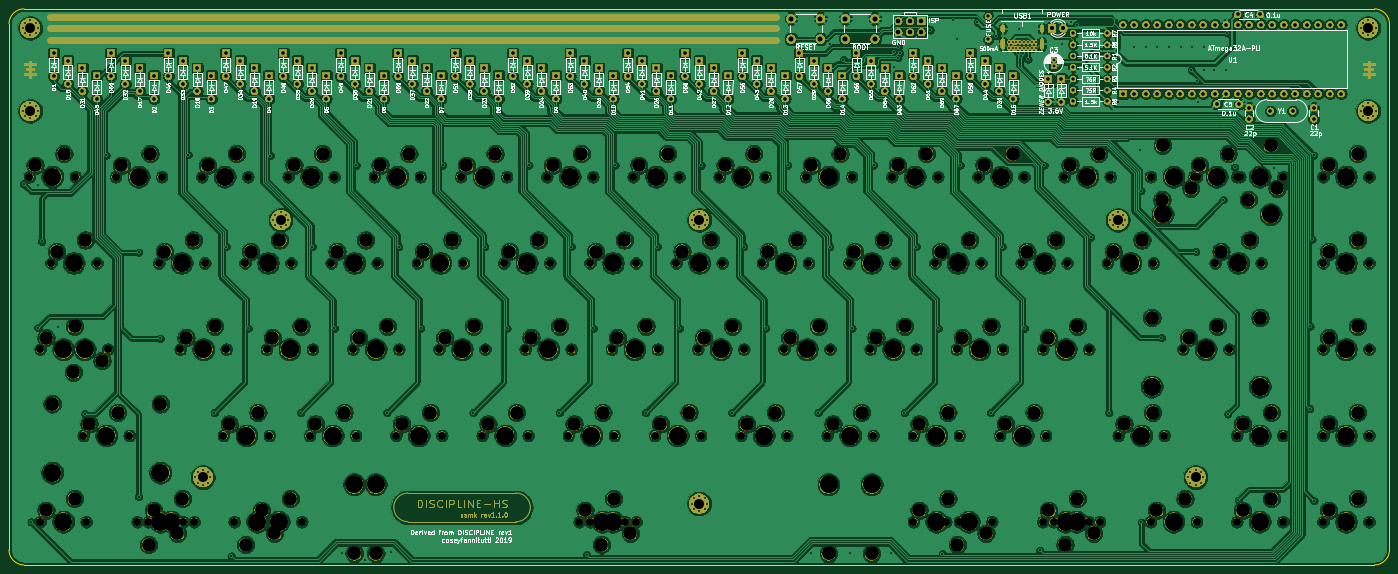
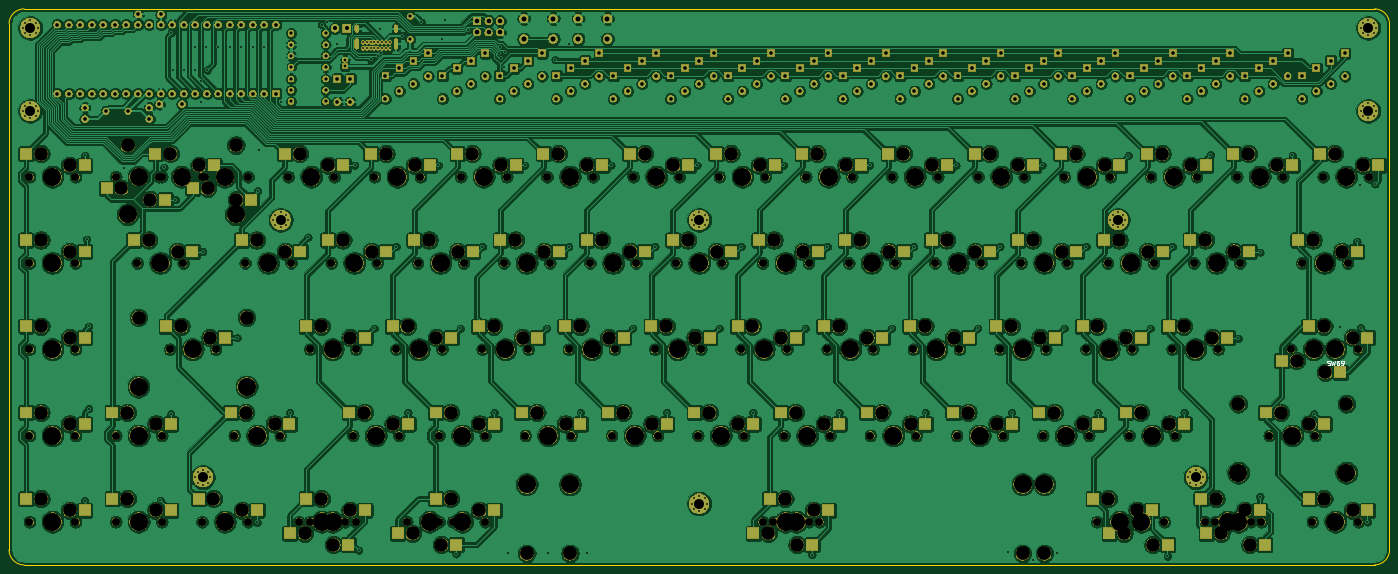
Circuit board: 11 layer files. Board 304.9 x 122.8 mm.
- bottom_copper: discipline-pcb-B_Cu.gbl (1154165 bytes)
- bottom_mask: discipline-pcb-B_Mask.gbs (576114 bytes)
- paste: discipline-pcb-B_Paste.gbp (4953 bytes)
- bottom_silk: discipline-pcb-B_SilkS.gbo (31631 bytes)
- outline: discipline-pcb-Edge_Cuts.gm1 (985 bytes)
- top_copper: discipline-pcb-F_Cu.gtl (1140112 bytes)
- top_mask: discipline-pcb-F_Mask.gts (560116 bytes)
- paste: discipline-pcb-F_Paste.gtp (496 bytes)
- top_silk: discipline-pcb-F_SilkS.gto (188176 bytes)
- drill: discipline-pcb-NPTH.drl (6728 bytes)
- drill: discipline-pcb-PTH.drl (7717 bytes)

=== bottom_copper: discipline-pcb-B_Cu.gbl (1154165 bytes, source omitted) ===
=== bottom_mask: discipline-pcb-B_Mask.gbs (576114 bytes, source omitted) ===
=== paste: discipline-pcb-B_Paste.gbp ===
G04 #@! TF.GenerationSoftware,KiCad,Pcbnew,(5.1.5)-3*
G04 #@! TF.CreationDate,2020-04-06T12:51:18+10:00*
G04 #@! TF.ProjectId,discipline-pcb,64697363-6970-46c6-996e-652d7063622e,rev?*
G04 #@! TF.SameCoordinates,Original*
G04 #@! TF.FileFunction,Paste,Bot*
G04 #@! TF.FilePolarity,Positive*
%FSLAX46Y46*%
G04 Gerber Fmt 4.6, Leading zero omitted, Abs format (unit mm)*
G04 Created by KiCad (PCBNEW (5.1.5)-3) date 2020-04-06 12:51:18*
%MOMM*%
%LPD*%
G04 APERTURE LIST*
%ADD10C,0.100000*%
%ADD11R,2.550000X2.500000*%
G04 APERTURE END LIST*
D10*
G36*
X100260300Y-151255600D02*
G01*
X101035300Y-150505600D01*
X102810300Y-150505600D01*
X102810300Y-153005600D01*
X100260300Y-153005600D01*
X100260300Y-151255600D01*
G37*
D11*
X88608300Y-154295600D03*
X80105400Y-151755600D03*
X67178400Y-154295600D03*
X282498900Y-151755600D03*
X269571900Y-154295600D03*
X258687900Y-151755600D03*
X245760900Y-154295600D03*
X180111600Y-151755600D03*
X167184600Y-154295600D03*
X265947800Y-146675600D03*
X278874800Y-144135600D03*
X237374600Y-146675600D03*
X250301600Y-144135600D03*
X163560500Y-146675600D03*
X176487500Y-144135600D03*
X68316500Y-146675600D03*
X81243500Y-144135600D03*
X44505500Y-108578000D03*
X57432500Y-106038000D03*
X175466000Y-70480400D03*
X188393000Y-67940400D03*
X194514800Y-70480400D03*
X207441800Y-67940400D03*
X322977600Y-75560400D03*
X310050600Y-78100400D03*
D10*
G36*
X300558200Y-71730400D02*
G01*
X298683200Y-71730400D01*
X298008200Y-71080400D01*
X298008200Y-69230400D01*
X300558200Y-69230400D01*
X300558200Y-71730400D01*
G37*
D11*
X312210200Y-67940400D03*
X80222000Y-70480400D03*
X93149000Y-67940400D03*
X308807600Y-127626800D03*
X321734600Y-125086800D03*
X282615500Y-127626800D03*
X295542500Y-125086800D03*
X208801400Y-108578000D03*
X221728400Y-106038000D03*
X84984200Y-127626800D03*
X97911200Y-125086800D03*
X42124400Y-70480400D03*
X55051400Y-67940400D03*
D10*
G36*
X302653800Y-74310400D02*
G01*
X304528800Y-74310400D01*
X305203800Y-74960400D01*
X305203800Y-76810400D01*
X302653800Y-76810400D01*
X302653800Y-74310400D01*
G37*
D11*
X291001800Y-78100400D03*
X327856400Y-146675600D03*
X340783400Y-144135600D03*
X308807600Y-146675600D03*
X321734600Y-144135600D03*
X289758800Y-146675600D03*
X302685800Y-144135600D03*
D10*
G36*
X93402500Y-147175600D02*
G01*
X92627500Y-147925600D01*
X90852500Y-147925600D01*
X90852500Y-145425600D01*
X93402500Y-145425600D01*
X93402500Y-147175600D01*
G37*
D11*
X105054500Y-144135600D03*
X44505500Y-146675600D03*
X57432500Y-144135600D03*
X327856400Y-127626800D03*
X340783400Y-125086800D03*
X256423400Y-127626800D03*
X269350400Y-125086800D03*
X237374600Y-127626800D03*
X250301600Y-125086800D03*
X218325800Y-127626800D03*
X231252800Y-125086800D03*
X199277000Y-127626800D03*
X212204000Y-125086800D03*
X180228200Y-127626800D03*
X193155200Y-125086800D03*
X161179400Y-127626800D03*
X174106400Y-125086800D03*
X142130600Y-127626800D03*
X155057600Y-125086800D03*
X123081800Y-127626800D03*
X136008800Y-125086800D03*
X104033000Y-127626800D03*
X116960000Y-125086800D03*
X54029900Y-127626800D03*
X66956900Y-125086800D03*
X327856400Y-108578000D03*
X340783400Y-106038000D03*
X296902100Y-108578000D03*
X309829100Y-106038000D03*
X265947800Y-108578000D03*
X278874800Y-106038000D03*
X246899000Y-108578000D03*
X259826000Y-106038000D03*
X227850200Y-108578000D03*
X240777200Y-106038000D03*
X189752600Y-108578000D03*
X202679600Y-106038000D03*
X170703800Y-108578000D03*
X183630800Y-106038000D03*
X151655000Y-108578000D03*
X164582000Y-106038000D03*
X132606200Y-108578000D03*
X145533200Y-106038000D03*
X113557400Y-108578000D03*
X126484400Y-106038000D03*
X94508600Y-108578000D03*
X107435600Y-106038000D03*
X75459800Y-108578000D03*
X88386800Y-106038000D03*
X63437700Y-113658000D03*
X50510700Y-116198000D03*
X327856400Y-89529200D03*
X340783400Y-86989200D03*
X304045400Y-89529200D03*
X316972400Y-86989200D03*
X280234400Y-89529200D03*
X293161400Y-86989200D03*
X261185600Y-89529200D03*
X274112600Y-86989200D03*
X242136800Y-89529200D03*
X255063800Y-86989200D03*
X223088000Y-89529200D03*
X236015000Y-86989200D03*
X204039200Y-89529200D03*
X216966200Y-86989200D03*
X184990400Y-89529200D03*
X197917400Y-86989200D03*
X165941600Y-89529200D03*
X178868600Y-86989200D03*
X146892800Y-89529200D03*
X159819800Y-86989200D03*
X127844000Y-89529200D03*
X140771000Y-86989200D03*
X108795200Y-89529200D03*
X121722200Y-86989200D03*
X89746400Y-89529200D03*
X102673400Y-86989200D03*
X70697600Y-89529200D03*
X83624600Y-86989200D03*
X46886600Y-89529200D03*
X59813600Y-86989200D03*
X327856400Y-70480400D03*
X340783400Y-67940400D03*
X270710000Y-70480400D03*
X283637000Y-67940400D03*
X251661200Y-70480400D03*
X264588200Y-67940400D03*
X232612400Y-70480400D03*
X245539400Y-67940400D03*
X213563600Y-70480400D03*
X226490600Y-67940400D03*
X156417200Y-70480400D03*
X169344200Y-67940400D03*
X137368400Y-70480400D03*
X150295400Y-67940400D03*
X118319600Y-70480400D03*
X131246600Y-67940400D03*
X99270800Y-70480400D03*
X112197800Y-67940400D03*
X61173200Y-70480400D03*
X74100200Y-67940400D03*
M02*

=== bottom_silk: discipline-pcb-B_SilkS.gbo (31631 bytes, source omitted) ===
=== outline: discipline-pcb-Edge_Cuts.gm1 ===
G04 #@! TF.GenerationSoftware,KiCad,Pcbnew,(5.1.5)-3*
G04 #@! TF.CreationDate,2020-04-06T12:51:19+10:00*
G04 #@! TF.ProjectId,discipline-pcb,64697363-6970-46c6-996e-652d7063622e,rev?*
G04 #@! TF.SameCoordinates,Original*
G04 #@! TF.FileFunction,Profile,NP*
%FSLAX46Y46*%
G04 Gerber Fmt 4.6, Leading zero omitted, Abs format (unit mm)*
G04 Created by KiCad (PCBNEW (5.1.5)-3) date 2020-04-06 12:51:19*
%MOMM*%
%LPD*%
G04 APERTURE LIST*
%ADD10C,0.150000*%
G04 APERTURE END LIST*
D10*
X341221400Y-158748869D02*
X42944591Y-158748869D01*
X344528459Y-39248459D02*
X344528459Y-155441810D01*
X42941591Y-35941400D02*
X341221400Y-35941400D01*
X39634532Y-155444809D02*
X39634532Y-39248459D01*
X341221400Y-35941400D02*
G75*
G02X344528459Y-39248459I0J-3307059D01*
G01*
X344528459Y-155441810D02*
G75*
G02X341221400Y-158748869I-3307059J0D01*
G01*
X42944591Y-158748868D02*
G75*
G02X39634532Y-155444809I-3000J3307059D01*
G01*
X39634532Y-39248459D02*
G75*
G02X42941591Y-35941400I3307059J0D01*
G01*
M02*

=== top_copper: discipline-pcb-F_Cu.gtl (1140112 bytes, source omitted) ===
=== top_mask: discipline-pcb-F_Mask.gts (560116 bytes, source omitted) ===
=== paste: discipline-pcb-F_Paste.gtp ===
G04 #@! TF.GenerationSoftware,KiCad,Pcbnew,(5.1.5)-3*
G04 #@! TF.CreationDate,2020-04-06T12:51:18+10:00*
G04 #@! TF.ProjectId,discipline-pcb,64697363-6970-46c6-996e-652d7063622e,rev?*
G04 #@! TF.SameCoordinates,Original*
G04 #@! TF.FileFunction,Paste,Top*
G04 #@! TF.FilePolarity,Positive*
%FSLAX46Y46*%
G04 Gerber Fmt 4.6, Leading zero omitted, Abs format (unit mm)*
G04 Created by KiCad (PCBNEW (5.1.5)-3) date 2020-04-06 12:51:18*
%MOMM*%
%LPD*%
G04 APERTURE LIST*
G04 APERTURE END LIST*
M02*

=== top_silk: discipline-pcb-F_SilkS.gto (188176 bytes, source omitted) ===
=== drill: discipline-pcb-NPTH.drl (6728 bytes, source omitted) ===
=== drill: discipline-pcb-PTH.drl (7717 bytes, source omitted) ===
